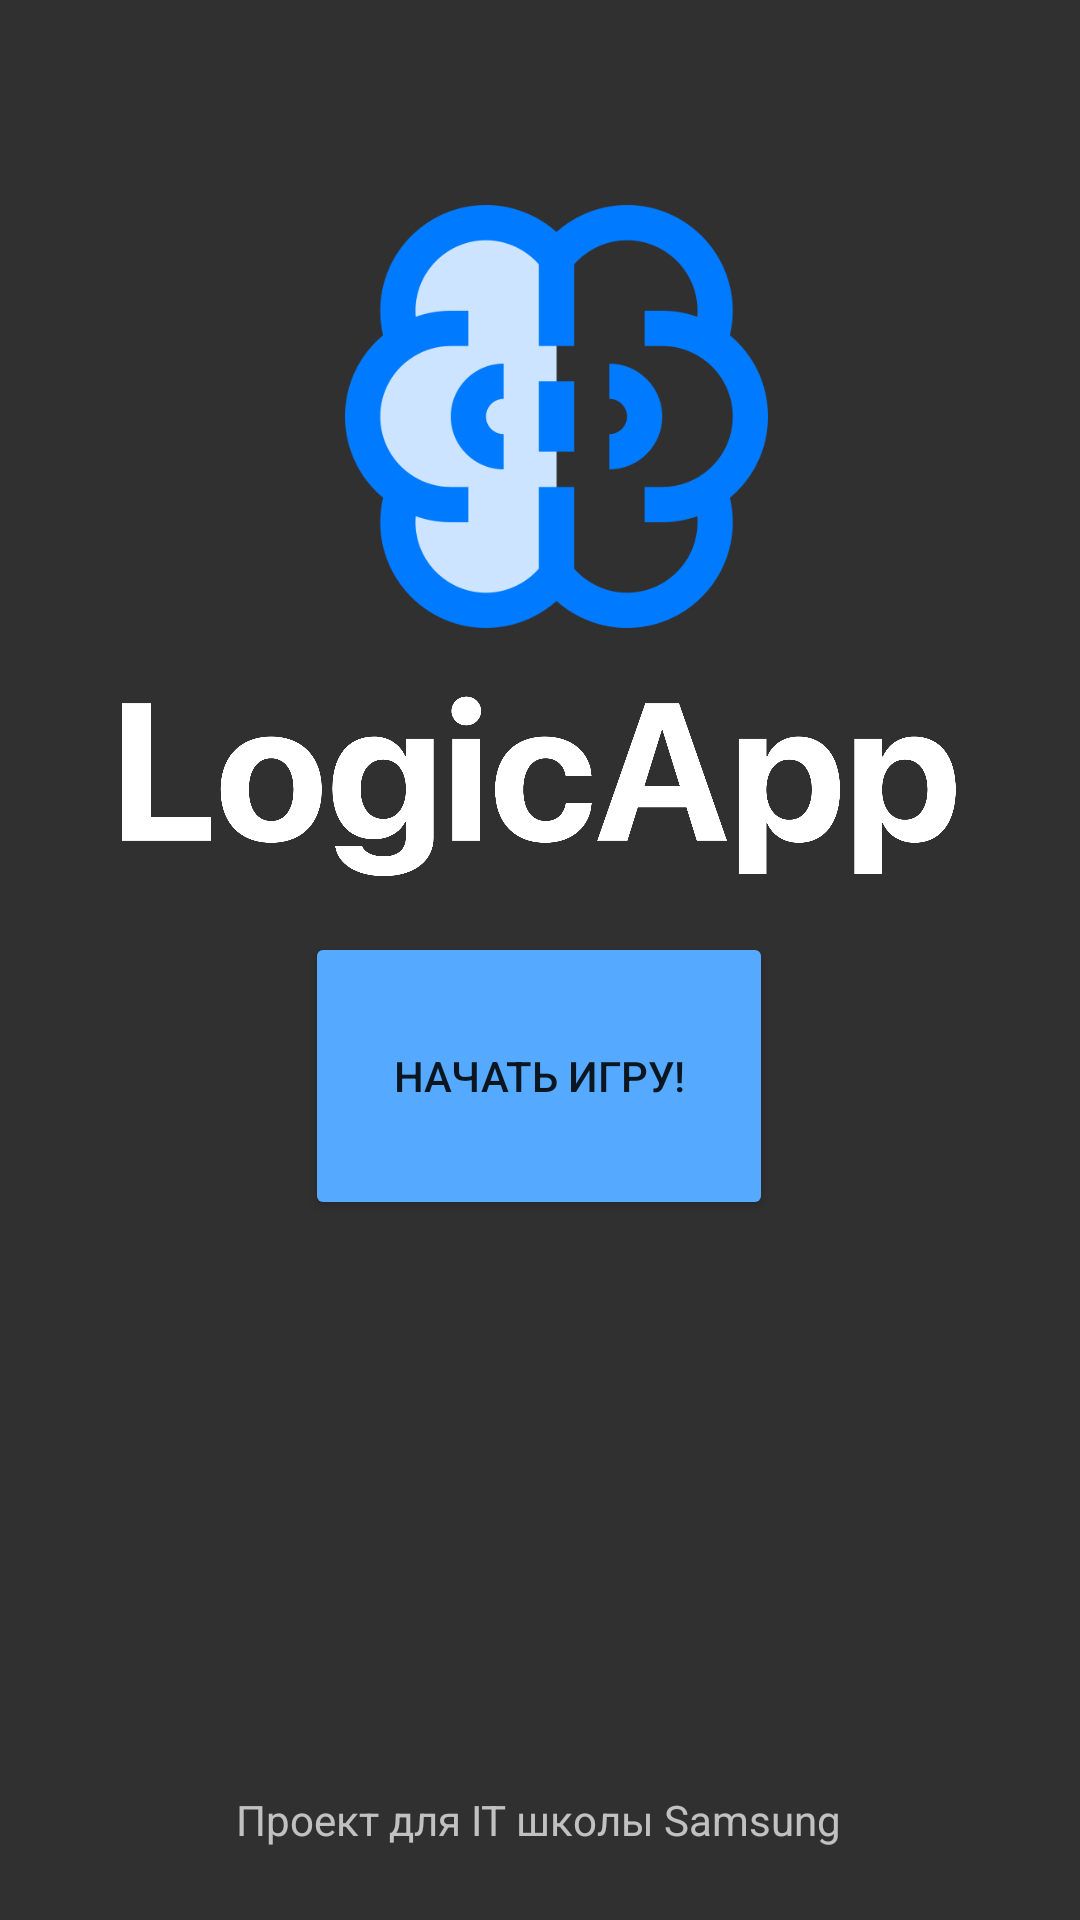

Write the Android layout XML for this screen, with the resource values it uses.
<!-- AndroidManifest.xml: application theme Theme.AppCompat.NoActionBar -->
<!-- res/layout/activity_main.xml -->
<?xml version="1.0" encoding="utf-8"?>

<androidx.constraintlayout.widget.ConstraintLayout
        xmlns:android="http://schemas.android.com/apk/res/android"
        xmlns:tools="http://schemas.android.com/tools"
        xmlns:app="http://schemas.android.com/apk/res-auto"
        android:layout_width="match_parent"
        android:layout_height="match_parent"
        tools:context=".ui.MainActivity">

    <Button
        android:id="@+id/play_button"
        style="@style/Widget.AppCompat.Button.Colored"
        android:layout_width="156dp"
        android:layout_height="96dp"
        android:onClick="handleButtonClick"
        android:text="@string/play_button"
        app:backgroundTint="@color/button"
        app:layout_constraintBottom_toBottomOf="parent"
        app:layout_constraintEnd_toEndOf="parent"
        app:layout_constraintHorizontal_bias="0.498"
        app:layout_constraintStart_toStartOf="parent"
        app:layout_constraintTop_toTopOf="parent"
        app:layout_constraintVertical_bias="0.571" />

    <ImageView
        android:id="@+id/imageView"
        android:layout_width="141dp"
        android:layout_height="211dp"
        app:layout_constraintBottom_toBottomOf="parent"
        app:layout_constraintEnd_toEndOf="parent"
        app:layout_constraintHorizontal_bias="0.525"
        app:layout_constraintStart_toStartOf="parent"
        app:layout_constraintTop_toTopOf="parent"
        app:layout_constraintVertical_bias="0.078"
        app:srcCompat="@drawable/brain" />

    <TextView
        android:id="@+id/textView2"
        android:layout_width="wrap_content"
        android:layout_height="wrap_content"
        android:layout_marginBottom="16dp"
        android:text="Проект для IT школы Samsung"
        app:layout_constraintBottom_toBottomOf="parent"
        app:layout_constraintEnd_toEndOf="parent"
        app:layout_constraintHorizontal_bias="0.497"
        app:layout_constraintStart_toStartOf="parent"
        app:layout_constraintTop_toTopOf="parent"
        app:layout_constraintVertical_bias="0.987" />

    <ImageView
        android:id="@+id/imageView2"
        android:layout_width="302dp"
        android:layout_height="363dp"
        app:layout_constraintBottom_toBottomOf="parent"
        app:layout_constraintEnd_toEndOf="parent"
        app:layout_constraintHorizontal_bias="0.495"
        app:layout_constraintStart_toStartOf="parent"
        app:layout_constraintTop_toTopOf="parent"
        app:layout_constraintVertical_bias="0.307"
        app:srcCompat="@drawable/logic" />

</androidx.constraintlayout.widget.ConstraintLayout>
<!-- resources referenced by this layout -->
<resources>
  <color name="button">#FF55AAFF</color>
  <!-- drawable brain: png bitmap (drawable, 23888 bytes) -->
  <!-- drawable logic: png bitmap (drawable, 102209 bytes) -->
  <string name="play_button">Начать игру!</string>
</resources>
